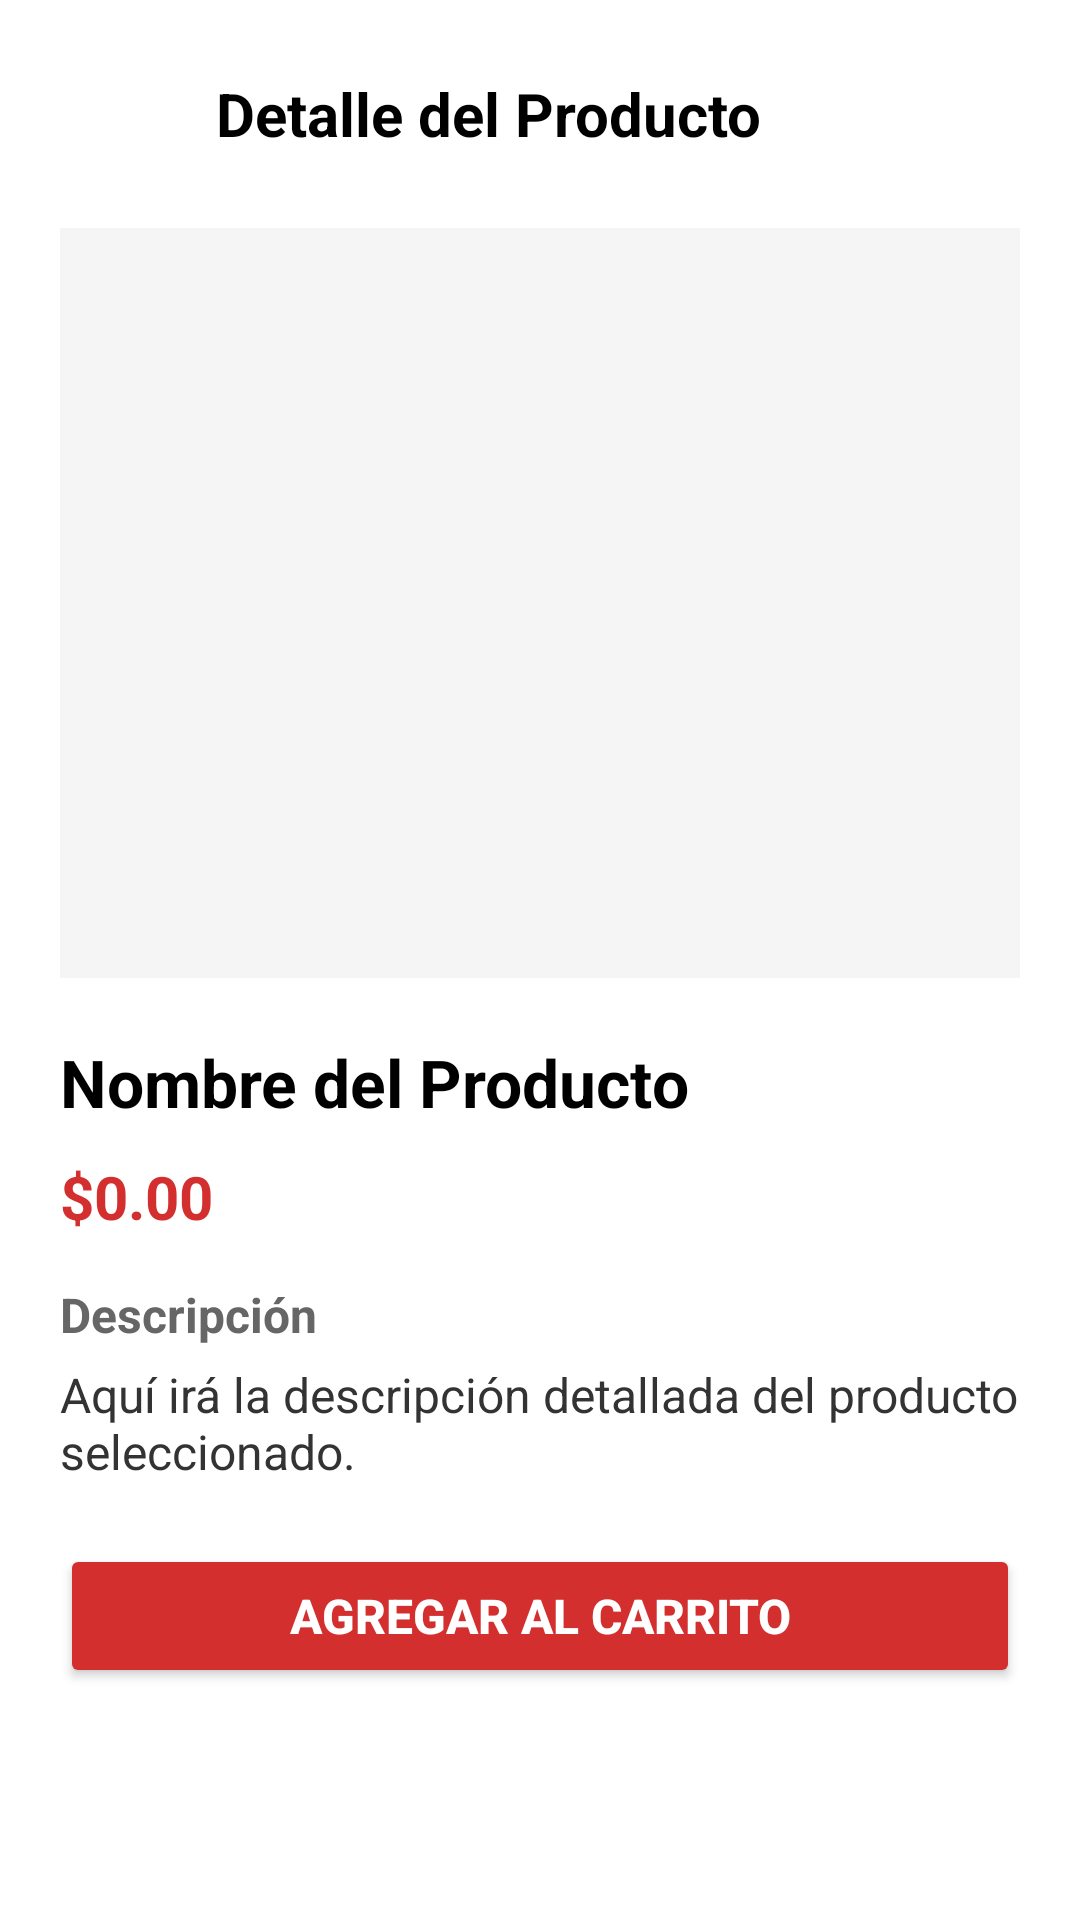

Layout XML and referenced resources for this Android screen:
<!-- AndroidManifest.xml: application theme Theme.CasioStore -->
<!-- res/layout/activity_detalle_producto.xml -->
<?xml version="1.0" encoding="utf-8"?>
<ScrollView xmlns:android="http://schemas.android.com/apk/res/android"
    android:layout_width="match_parent"
    android:layout_height="match_parent"
    android:fillViewport="true"
    android:background="@color/blanco">

    <LinearLayout
        android:layout_width="match_parent"
        android:layout_height="wrap_content"
        android:orientation="vertical"
        android:padding="20dp">

        
        <LinearLayout
            android:layout_width="match_parent"
            android:layout_height="wrap_content"
            android:orientation="horizontal"
            android:gravity="center_vertical"
            android:layout_marginBottom="20dp">

            <ImageView
                android:id="@+id/btnDetalleAtras"
                android:layout_width="36dp"
                android:layout_height="36dp"
                android:src="@drawable/baseline_arrow_back_ios_24"
                android:contentDescription="@string/desc_volver" />

            <TextView
                style="@style/EstiloTituloDetalle"
                android:layout_width="wrap_content"
                android:layout_height="wrap_content"
                android:text="@string/titulo_detalle_producto"
                android:layout_marginStart="16dp" />
        </LinearLayout>

        
        <ImageView
            android:id="@+id/imgDetalleProducto"
            android:layout_width="match_parent"
            android:layout_height="250dp"
            android:scaleType="centerInside"
            android:background="@color/gris_fondo_imagen"
            android:layout_marginBottom="20dp"
            android:contentDescription="@string/desc_imagen_producto" />

        
        <TextView
            android:id="@+id/txtDetalleNombre"
            style="@style/EstiloNombreProducto"
            android:layout_width="match_parent"
            android:layout_height="wrap_content"
            android:text="Nombre del Producto"
            android:layout_marginBottom="10dp" />

        
        <TextView
            android:id="@+id/txtDetallePrecio"
            style="@style/EstiloPrecioProducto"
            android:layout_width="match_parent"
            android:layout_height="wrap_content"
            android:text="$0.00"
            android:layout_marginBottom="15dp" />

        
        <TextView
            style="@style/EstiloSubtituloSeccion"
            android:layout_width="match_parent"
            android:layout_height="wrap_content"
            android:text="@string/label_descripcion"
            android:layout_marginBottom="5dp" />

        
        <TextView
            android:id="@+id/txtDetalleDescripcion"
            style="@style/EstiloCuerpoTexto"
            android:layout_width="match_parent"
            android:layout_height="wrap_content"
            android:text="@string/texto_placeholder_descripcion"
            android:layout_marginBottom="20dp" />

        
        <Button
            android:id="@+id/btnAgregarCarrito"
            style="@style/EstiloBotonCarrito"
            android:text="@string/btn_agregar_carrito" />

    </LinearLayout>
</ScrollView>
<!-- resources referenced by this layout -->
<resources>
  <color name="blanco">#FFFFFF</color>
  <color name="gris_fondo_imagen">#F5F5F5</color>
  <string name="btn_agregar_carrito">Agregar al Carrito</string>
  <string name="desc_imagen_producto">Imagen del producto</string>
  <string name="desc_volver">Volver</string>
  <string name="label_descripcion">Descripción</string>
  <string name="texto_placeholder_descripcion">Aquí irá la descripción detallada del producto seleccionado.</string>
  <string name="titulo_detalle_producto">Detalle del Producto</string>
  <style name="EstiloBotonCarrito">
          <item name="android:layout_width">match_parent</item>
          <item name="android:layout_height">wrap_content</item>
          <item name="android:textSize">16sp</item>
          <item name="android:textStyle">bold</item>
          <item name="android:textColor">@color/blanco</item>
          <item name="android:backgroundTint">@color/rojo_precio</item>
          <item name="android:padding">12dp</item>
      </style>
  <style name="EstiloCuerpoTexto">
          <item name="android:textSize">16sp</item>
          <item name="android:textStyle">normal</item>
          <item name="android:textColor">@color/gris_texto</item>
      </style>
  <style name="EstiloNombreProducto">
          <item name="android:textSize">22sp</item>
          <item name="android:textStyle">bold</item>
          <item name="android:textColor">@color/negro</item>
      </style>
  <style name="EstiloPrecioProducto">
          <item name="android:textSize">20sp</item>
          <item name="android:textStyle">bold</item>
          <item name="android:textColor">@color/rojo_precio</item>
      </style>
  <style name="EstiloSubtituloSeccion">
          <item name="android:textSize">16sp</item>
          <item name="android:textStyle">bold</item>
          <item name="android:textColor">@color/gris_etiqueta</item>
      </style>
  <style name="EstiloTituloDetalle">
          <item name="android:textSize">20sp</item>
          <item name="android:textStyle">bold</item>
          <item name="android:textColor">@color/negro</item>
      </style>
  <style name="Theme.CasioStore" parent="Theme.Material3.DayNight.NoActionBar">
          
          <item name="colorPrimary">@color/azul_casio</item>
          <item name="colorSecondary">@color/rojo_boton</item>
  
          
          <item name="android:windowBackground">@color/negro_fondo</item>
      </style>
  <color name="rojo_precio">#D32F2F</color>
  <color name="gris_texto">#333333</color>
  <color name="negro">#000000</color>
  <color name="gris_etiqueta">#666666</color>
  <color name="azul_casio">#002255</color>
  <color name="rojo_boton">#FF0000</color>
  <color name="negro_fondo">#121212</color>
</resources>
